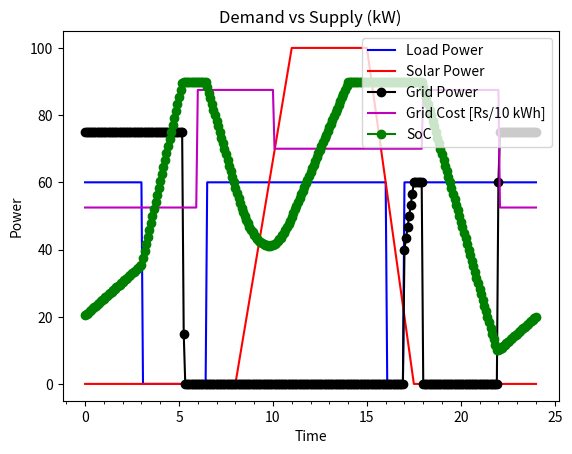

The matplotlib source for this figure:
import numpy as np
import matplotlib as mpl
import matplotlib.pyplot as plt

# sampling time in hours
Tsamp = 1/12

# BESS parameters
# Capacity of the battery in kWh
Cbess = 300

# C-Rating
Cr = 0.5

# State of Charge (max)
SoCmax = 90

# State of Charge (min)
SoCmin = 10

# Load demand
Plmax = 75 # kW max contracted load
Tlavg = 60 # kW average load demand

# list of periods when there is a load demand at the average value
Tllist = [(0, 3),
          (6.5, 16),
          (17,24)]

# Solar parameters
Psmax = 100 # Solar capacity in kW

# Simple quad model (trapezium profile) for solar production
# start time, max start, max end, end 
Tsquad = (8, 11, 15, 17.5)

# Grid slabs
# List of Normal rate periods
Tgnlist = [(10,18)]

Rn = 70 # normal rate of grid cost, Rs/Unit



# List of Peak rate periods
Tgplist = [(6, 10), (18, 22)] 
Rp = Rn*1.25

# List of off-peak rate periods
Tgolist = [(0, 6), (22, 24)]
Ro = Rn*0.75




def load_demand(lavg, llist, ts):
    """ Returns a time series of load demand

    Args:
        lavg (float): average load demand
        llist (list): list of periods when the load demand is at the average value
        ts (numpy array): sampling time instances (hours)

    Returns: 
        numpy array: time series of load demand
    """

    Pload = 0*ts # initialise all to zero
    
    for period in llist:
        i = np.where((ts>= period[0]) & (ts<=period[1]))
        Pload[i] = lavg
        
    return Pload


def solar_power(pmax, tsquad, ts):
    """ Returns a time series of solar power production (trapezium profile)

    Args:
        pmax (float): maximum solar power in day
        tsquad (tuple): (begin, max start, max end, end)
        ts (numpy array): sampling time instances (hours)

    Returns:
        numpy array: time series of solar power production
    """

    # from the time series initialise to no production (night)
    Psolar = 0*ts # initialise all to zero

    # ramp up production
    i = np.where((ts>= tsquad[0]) & (ts<=tsquad[1]))
    dt = tsquad[1]-tsquad[0]
    Psolar[i] = pmax/dt * (ts[i] - tsquad[0])

    # sustain at maximum power
    i = np.where((ts>= tsquad[1]) & (ts<=tsquad[2]))
    Psolar[i] = pmax
   
    # wind down production
    i = np.where((ts>= tsquad[2]) & (ts<=tsquad[3]))
    dt = tsquad[3]-tsquad[2]
    Psolar[i] = pmax - pmax/dt * (ts[i] - tsquad[2])

    return Psolar

def grid_rates(Tgnlist, Tgplist, Tgolist, Rn, Rp, Ro):
    """ Returns the grid rates

    Args:
        Tgnlist (list): list of Normal rate periods
        Tgplist (list): list of Peak rate periods
        Tgolist (list): list of Off-peak rate periods
        Rn (float): Normal rate of grid cost, Rs/Unit
        Rp (float): Peak rate of grid cost, Rs/Unit
        Ro (float): Off-peak rate of grid cost, Rs/Unit

    Returns:
        numpy array: time series of grid rates
    """

    Rgrid = 0*ts # initialise all to zero

    for period in Tgolist: # off peak
        i = np.where((ts>= period[0]) & (ts<=period[1]))
        Rgrid[i] = Ro

    for period in Tgnlist: # normal
        i = np.where((ts>= period[0]) & (ts<=period[1]))
        Rgrid[i] = Rn

    for period in Tgplist: # peak
        i = np.where((ts>= period[0]) & (ts<=period[1]))
        Rgrid[i] = Rp


    return Rgrid

def isem_control(Pload, Psolar, Plmax, Cbess, Cr, SoC0, SoCmax, SoCmin, 
                  Tgnlist, Tgplist, Tgolist, ts):
    """ Returns battery SoC and Grid power used

    Args:
        Pload (numpy array): time series of load demand
        Psolar (numpy array): time series of solar power production
        Plmax (float): Max contracted load
        Cbess (float): Capacity of the battery in kWh
        Cr (float): C-Rating of the battery
        SoC0 (float): initial state of charge
        SoCmax (float): maximum state of charge
        SoCmin (float): minimum state of charge
        Tgnlist (list): list of Normal rate periods
        Tgplist (list): list of Peak rate periods
        Tgolist (list): list of Off-peak rate periods
        Tsamp (float): sampling time instances (hours)

    Returns:
        SoC (numpy array): time series of state of charge
        Grid power (numpy array): time series of grid power in kW
    """

    tsamp = ts[1] - ts[0]

    SoC = 0 * ts # initialise all to zero
    Pgrid = 0*ts # initialise all to zero

    eps = 1e-3

    for i, t in enumerate(ts):

        if (i==0):
            soc = SoC0
            # soc = 25 # 50 kW avg
            # soc = 34 # 50 kW avg
        else:
            soc = SoC[i-1]

        # power balance
        Pnet = Psolar[i] - Pload[i]

        if (Pnet > eps):  # Solar charging
            # charge/discharge fully in 1/Cr hours
            print('Solar charging')
            SoC[i] = np.min([soc + (100*Cr) * tsamp * Pnet/(Cbess*Cr), SoCmax])
            # Pgrid[i] = 0

        else:
            # Off peak rates, excess grid charging
            for tb,tn in Tgolist:
                if ((t>= tb) and (t<=tn)):
                    # print('Off peak charging')
                    SoC[i] = np.min([soc + (100*Cr) * tsamp * (Plmax+Pnet)/(Cbess*Cr), SoCmax])
                    # note Pnet is negative

            # Normal rates, excess grid charging
            for tb,tn in Tgnlist:
                if ((t>= tb) and (t<=tn)):
                    # print('Normal charging')
                    SoC[i] = np.min([ soc + (100*Cr) * tsamp * (Plmax+Pnet)/(Cbess*Cr), SoCmax])

            # Peak rates, grid discharging
            if (soc >= SoCmin) : # support load during peak time
                for tb,tn in Tgplist:
                    if ((t>= tb) and (t<=tn)):
                        print('Discharging')
                        SoC[i] = soc + (100*Cr) * tsamp * Pnet/(Cbess*Cr)
                        SoC[i] = np.max([SoC[i],SoCmin])
                        #SoC[i] = SoC[i-1] - (100*Cr) * tsamp 
            else:
                print('Battery empty')
                SoC[i] = soc

        if (Pnet <= eps):
            Pgrid[i] = np.max([-Pnet + Cbess * (SoC[i] - soc) / (100 * tsamp), 0])
            print(f"Pgrid[i] = {Pgrid[i]}")

        print(f"t={t}, Pnet={Pnet}, SoC={SoC[i]}")

    return SoC,Pgrid
                

# sampling times including the end points
ts = np.arange(0, 24+Tsamp, Tsamp)

Pload = load_demand(Tlavg, Tllist, ts)
Psolar = solar_power(Psmax, Tsquad, ts)

Rgrid = grid_rates(Tgnlist, Tgplist, Tgolist, Rn, Rp, Ro)

SoC0 = 50 # initial guess
SoC,Pgrid = isem_control(Pload, Psolar, Plmax, Cbess, Cr, SoC0, SoCmax, SoCmin, Tgnlist, Tgplist, Tgolist, ts)
SoC0 = SoC[-1] # iterate with 24 hr value
SoC,Pgrid = isem_control(Pload, Psolar, Plmax, Cbess, Cr, SoC0, SoCmax, SoCmin, Tgnlist, Tgplist, Tgolist, ts)



plt.plot(ts, Pload, label='Load Power', ls='-', color='b')
plt.plot(ts, Psolar, label='Solar Power', ls='-', color='r')
plt.plot(ts, Pgrid, label='Grid Power', ls='-', marker='o', color='k')
plt.plot(ts, Rgrid, label='Grid Cost [Rs/10 kWh]', ls='-', color='m')
plt.plot(ts, SoC, label='SoC', ls='-', marker='o', color='g')

#plt.plot(ts, Psolar, label='Solar Power', ls='-', marker='o', color='r')


# Add labels and title
plt.xlabel("Time")
plt.ylabel("Power")
plt.title("Demand vs Supply (kW)")

# ticks
ax = plt.gca()
ax.xaxis.set_minor_locator(mpl.ticker.MultipleLocator(1))


# Display the plot
plt.legend()
plt.show()
